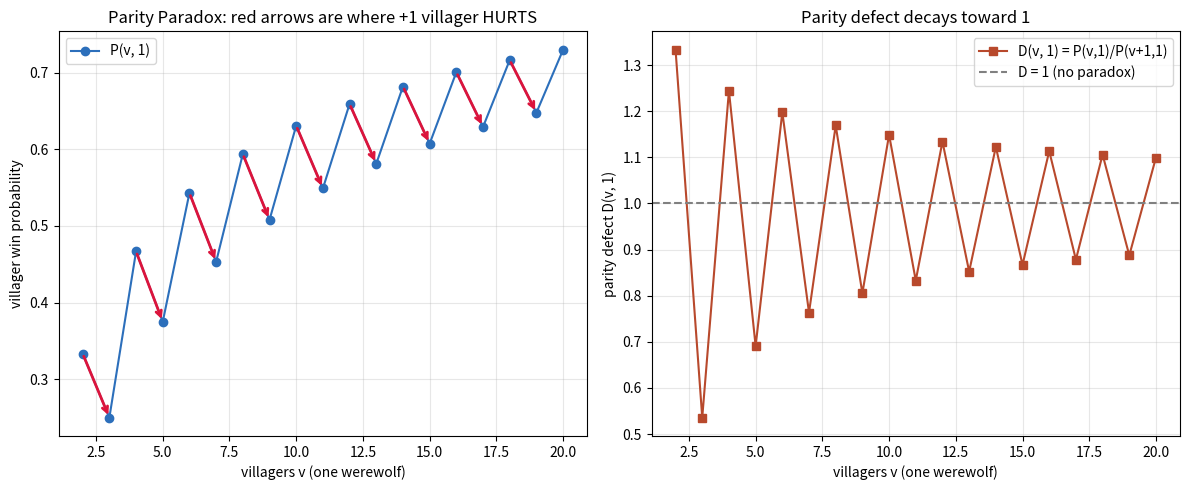

Python code for this plot:
"""Visualization: the Parity Paradox and the decaying parity defect.

Generates two panels:
  (left)  P(v, 1) vs v, highlighting the down-steps where adding a villager hurts.
  (right) the parity defect D(v, 1) decaying toward 1.

Saves 'werewolf_parity.png'. Requires matplotlib.
"""

from __future__ import annotations

from fractions import Fraction
from functools import lru_cache
from typing import List

import matplotlib.pyplot as plt


@lru_cache(maxsize=None)
def win_prob(v: int, w: int) -> Fraction:
    if w == 0:
        return Fraction(1, 1)
    if v <= w:
        return Fraction(0, 1)
    total = v + w
    after_wolf = Fraction(1, 1) if w == 1 else win_prob(v - 1, w - 1)
    after_villager = Fraction(0, 1) if v <= w + 2 else win_prob(v - 2, w)
    return Fraction(w, total) * after_wolf + Fraction(v, total) * after_villager


def main() -> None:
    vs: List[int] = list(range(2, 21))
    ps: List[float] = [float(win_prob(v, 1)) for v in vs]
    defects: List[float] = [float(win_prob(v, 1) / win_prob(v + 1, 1)) for v in vs]

    fig, (ax1, ax2) = plt.subplots(1, 2, figsize=(12, 5))

    ax1.plot(vs, ps, "o-", color="#2c6fbb", label="P(v, 1)")
    for v, p, pn in zip(vs, ps, ps[1:]):
        if pn < p:  # down-step: adding a villager hurt
            ax1.annotate("", xy=(v + 1, pn), xytext=(v, p),
                         arrowprops=dict(arrowstyle="->", color="crimson", lw=2))
    ax1.set_title("Parity Paradox: red arrows are where +1 villager HURTS")
    ax1.set_xlabel("villagers v (one werewolf)")
    ax1.set_ylabel("villager win probability")
    ax1.grid(True, alpha=0.3)
    ax1.legend()

    ax2.plot(vs, defects, "s-", color="#b8492c", label="D(v, 1) = P(v,1)/P(v+1,1)")
    ax2.axhline(1.0, color="gray", ls="--", label="D = 1 (no paradox)")
    ax2.set_title("Parity defect decays toward 1")
    ax2.set_xlabel("villagers v (one werewolf)")
    ax2.set_ylabel("parity defect D(v, 1)")
    ax2.grid(True, alpha=0.3)
    ax2.legend()

    fig.tight_layout()
    fig.savefig("werewolf_parity.png", dpi=140)
    print("wrote werewolf_parity.png")


if __name__ == "__main__":
    main()
